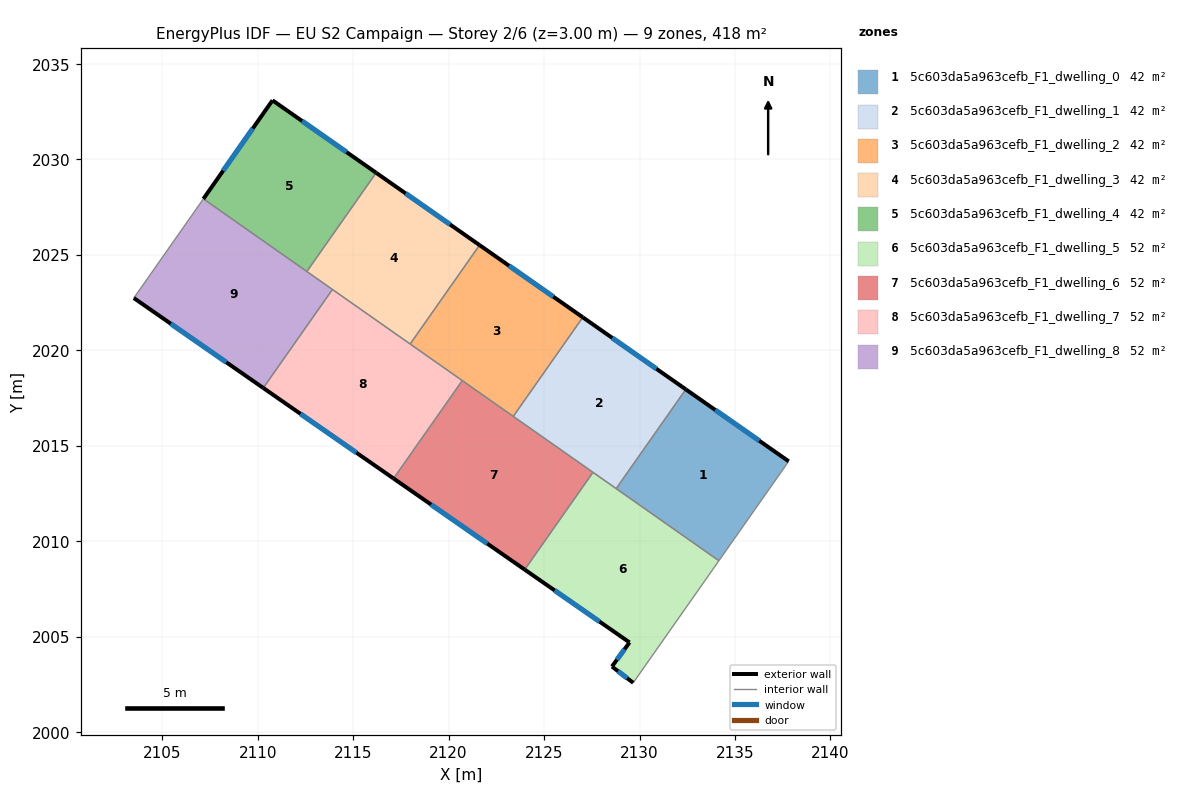
=== STOREY PLAN SPEC (per zone: floor XY polygon, exterior-wall plan segments, windows/doors) ===
zone 1: 5c603da5a963cefb_F1_dwelling_0  (41.8 m²)
  floor: (2137.82, 2014.18) (2134.16, 2008.98) (2128.78, 2012.75) (2132.43, 2017.95)
  exterior wall: (2137.82, 2014.18) – (2132.43, 2017.95)  [6.6 m]
    window: (2136.28, 2015.26) – (2133.97, 2016.88)  [3.6 m²]
  interior walls: 3
zone 2: 5c603da5a963cefb_F1_dwelling_1  (41.8 m²)
  floor: (2132.43, 2017.95) (2128.78, 2012.75) (2123.39, 2016.54) (2127.03, 2021.73)
  exterior wall: (2132.43, 2017.95) – (2127.03, 2021.73)  [6.6 m]
    window: (2130.88, 2019.03) – (2128.57, 2020.65)  [3.6 m²]
  interior walls: 4
zone 3: 5c603da5a963cefb_F1_dwelling_2  (41.8 m²)
  floor: (2127.03, 2021.73) (2123.39, 2016.54) (2117.98, 2020.33) (2121.62, 2025.51)
  exterior wall: (2127.03, 2021.73) – (2121.62, 2025.51)  [6.6 m]
    window: (2125.48, 2022.81) – (2123.17, 2024.43)  [3.6 m²]
  interior walls: 4
zone 4: 5c603da5a963cefb_F1_dwelling_3  (41.8 m²)
  floor: (2121.62, 2025.51) (2117.98, 2020.33) (2112.57, 2024.13) (2116.20, 2029.30)
  exterior wall: (2121.62, 2025.51) – (2116.20, 2029.30)  [6.6 m]
    window: (2120.07, 2026.59) – (2117.75, 2028.22)  [3.6 m²]
  interior walls: 4
zone 5: 5c603da5a963cefb_F1_dwelling_4  (41.8 m²)
  floor: (2116.20, 2029.30) (2112.57, 2024.13) (2107.15, 2027.93) (2110.77, 2033.09)
  exterior wall: (2110.77, 2033.09) – (2107.15, 2027.93)  [6.3 m]
    window: (2109.74, 2031.62) – (2108.19, 2029.41)  [3.5 m²]
  exterior wall: (2116.20, 2029.30) – (2110.77, 2033.09)  [6.6 m]
    window: (2114.65, 2030.38) – (2112.33, 2032.01)  [3.7 m²]
  interior walls: 2
zone 6: 5c603da5a963cefb_F1_dwelling_5  (52.2 m²)
  floor: (2134.16, 2008.98) (2129.67, 2002.58) (2128.56, 2003.43) (2129.48, 2004.70) (2123.99, 2008.51) (2127.56, 2013.61)
  exterior wall: (2128.56, 2003.43) – (2129.67, 2002.58)  [1.4 m]
    window: (2128.87, 2003.19) – (2129.35, 2002.82)  [0.8 m²]
  exterior wall: (2129.48, 2004.70) – (2128.56, 2003.43)  [1.6 m]
    window: (2129.21, 2004.33) – (2128.82, 2003.79)  [0.9 m²]
  exterior wall: (2123.99, 2008.51) – (2129.48, 2004.70)  [6.7 m]
    window: (2125.55, 2007.42) – (2127.91, 2005.79)  [3.7 m²]
  interior walls: 4
zone 7: 5c603da5a963cefb_F1_dwelling_6  (52.3 m²)
  floor: (2127.56, 2013.61) (2123.99, 2008.51) (2117.12, 2013.28) (2120.72, 2018.41)
  exterior wall: (2117.12, 2013.28) – (2123.99, 2008.51)  [8.4 m]
    window: (2119.08, 2011.92) – (2122.02, 2009.87)  [4.6 m²]
  interior walls: 4
zone 8: 5c603da5a963cefb_F1_dwelling_7  (52.2 m²)
  floor: (2120.72, 2018.41) (2117.12, 2013.28) (2110.29, 2018.03) (2113.91, 2023.19)
  exterior wall: (2110.29, 2018.03) – (2117.12, 2013.28)  [8.3 m]
    window: (2112.24, 2016.67) – (2115.17, 2014.64)  [4.6 m²]
  interior walls: 4
zone 9: 5c603da5a963cefb_F1_dwelling_8  (52.2 m²)
  floor: (2113.91, 2023.19) (2110.29, 2018.03) (2103.51, 2022.74) (2107.15, 2027.93)
  exterior wall: (2103.51, 2022.74) – (2110.29, 2018.03)  [8.3 m]
    window: (2105.45, 2021.39) – (2108.35, 2019.37)  [4.6 m²]
  interior walls: 4

=== DERIVED (storey summary) ===
Building: EU S2 Campaign
Storey: 2 of 6  (floor level z = 3.00 m)
Storey gross floor area: 418.0 m²
Zones on this storey: 9
  - 5c603da5a963cefb_F1_dwelling_0: floor 41.8 m²; exterior wall 6.6 m (19.7 m²); 1 window(s) 3.6 m²; WWR 18.4%
  - 5c603da5a963cefb_F1_dwelling_1: floor 41.8 m²; exterior wall 6.6 m (19.8 m²); 1 window(s) 3.6 m²; WWR 18.4%
  - 5c603da5a963cefb_F1_dwelling_2: floor 41.8 m²; exterior wall 6.6 m (19.8 m²); 1 window(s) 3.6 m²; WWR 18.4%
  - 5c603da5a963cefb_F1_dwelling_3: floor 41.8 m²; exterior wall 6.6 m (19.8 m²); 1 window(s) 3.6 m²; WWR 18.4%
  - 5c603da5a963cefb_F1_dwelling_4: floor 41.8 m²; exterior wall 12.9 m (38.8 m²); 2 window(s) 7.1 m²; WWR 18.4%
  - 5c603da5a963cefb_F1_dwelling_5: floor 52.2 m²; exterior wall 9.7 m (29.0 m²); 3 window(s) 5.3 m²; WWR 18.4%
  - 5c603da5a963cefb_F1_dwelling_6: floor 52.3 m²; exterior wall 8.4 m (25.1 m²); 1 window(s) 4.6 m²; WWR 18.4%
  - 5c603da5a963cefb_F1_dwelling_7: floor 52.2 m²; exterior wall 8.3 m (24.9 m²); 1 window(s) 4.6 m²; WWR 18.4%
  - 5c603da5a963cefb_F1_dwelling_8: floor 52.2 m²; exterior wall 8.3 m (24.8 m²); 1 window(s) 4.6 m²; WWR 18.4%
Zone adjacency (shared interzone walls):
  - 5c603da5a963cefb_F1_dwelling_0 ↔ 5c603da5a963cefb_F1_dwelling_1
  - 5c603da5a963cefb_F1_dwelling_0 ↔ 5c603da5a963cefb_F1_dwelling_5
  - 5c603da5a963cefb_F1_dwelling_1 ↔ 5c603da5a963cefb_F1_dwelling_2
  - 5c603da5a963cefb_F1_dwelling_1 ↔ 5c603da5a963cefb_F1_dwelling_5
  - 5c603da5a963cefb_F1_dwelling_1 ↔ 5c603da5a963cefb_F1_dwelling_6
  - 5c603da5a963cefb_F1_dwelling_2 ↔ 5c603da5a963cefb_F1_dwelling_3
  - 5c603da5a963cefb_F1_dwelling_2 ↔ 5c603da5a963cefb_F1_dwelling_6
  - 5c603da5a963cefb_F1_dwelling_2 ↔ 5c603da5a963cefb_F1_dwelling_7
  - 5c603da5a963cefb_F1_dwelling_3 ↔ 5c603da5a963cefb_F1_dwelling_4
  - 5c603da5a963cefb_F1_dwelling_3 ↔ 5c603da5a963cefb_F1_dwelling_7
  - 5c603da5a963cefb_F1_dwelling_3 ↔ 5c603da5a963cefb_F1_dwelling_8
  - 5c603da5a963cefb_F1_dwelling_4 ↔ 5c603da5a963cefb_F1_dwelling_8
  - 5c603da5a963cefb_F1_dwelling_5 ↔ 5c603da5a963cefb_F1_dwelling_6
  - 5c603da5a963cefb_F1_dwelling_6 ↔ 5c603da5a963cefb_F1_dwelling_7
  - 5c603da5a963cefb_F1_dwelling_7 ↔ 5c603da5a963cefb_F1_dwelling_8